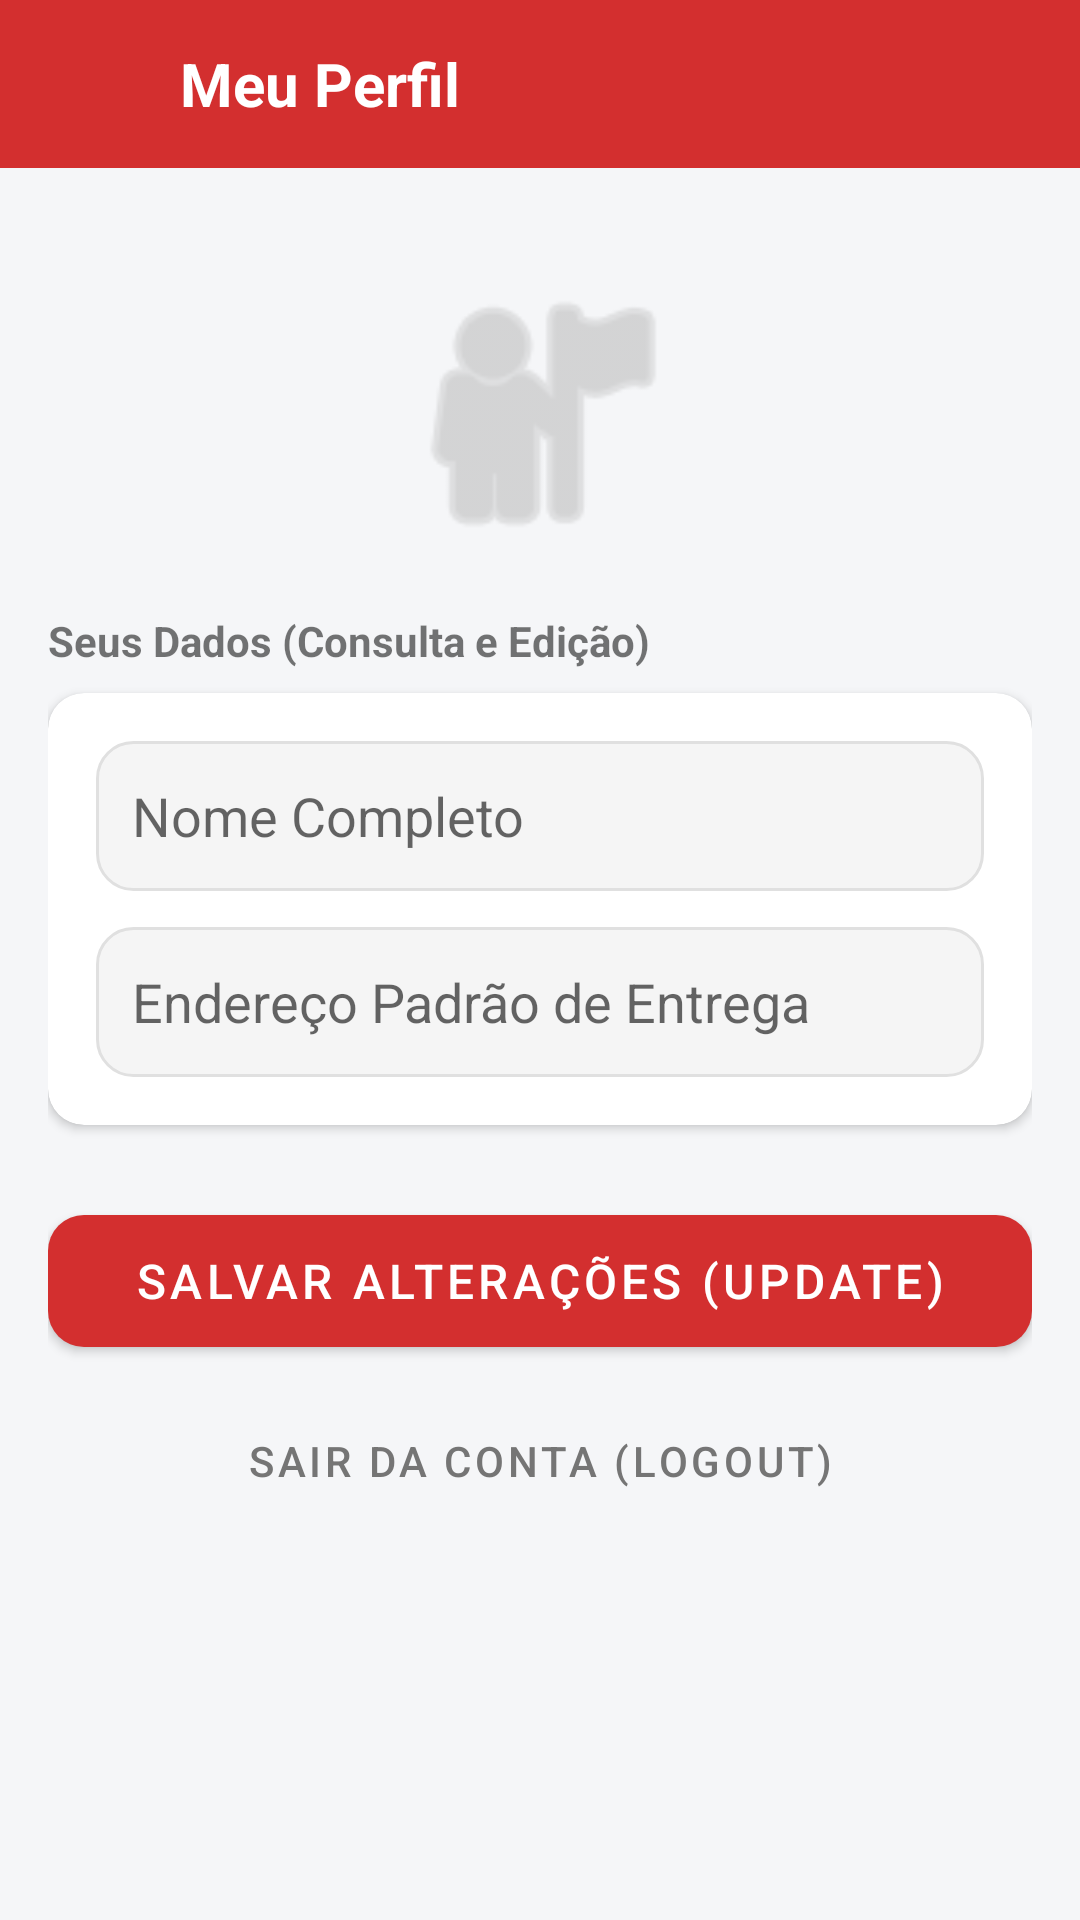

Reconstruct the res/layout file that produces this screen, plus the resources it refers to.
<!-- AndroidManifest.xml: application theme Theme.ImepacLuisAugusto -->
<!-- res/layout/activity_perfil.xml -->
<?xml version="1.0" encoding="utf-8"?>
<LinearLayout xmlns:android="http://schemas.android.com/apk/res/android"
    xmlns:app="http://schemas.android.com/apk/res-auto"
    android:layout_width="match_parent"
    android:layout_height="match_parent"
    android:orientation="vertical"
    android:background="#F5F6F8">

    <androidx.appcompat.widget.Toolbar
        android:layout_width="match_parent"
        android:layout_height="?attr/actionBarSize"
        android:background="#D32F2F"
        app:contentInsetStart="0dp">

        <LinearLayout
            android:layout_width="match_parent"
            android:layout_height="match_parent"
            android:orientation="horizontal"
            android:gravity="center_vertical"
            android:paddingHorizontal="16dp">

            <ImageView
                android:id="@+id/btn_voltar"
                android:layout_width="28dp"
                android:layout_height="28dp"
                android:src="@drawable/ic_back"
                android:background="?attr/selectableItemBackgroundBorderless"
                android:clickable="true"
                android:focusable="true"
                android:layout_marginEnd="16dp"/>

            <TextView
                android:layout_width="wrap_content"
                android:layout_height="wrap_content"
                android:text="Meu Perfil"
                android:textColor="#FFFFFF"
                android:textSize="20sp"
                android:textStyle="bold"/>
        </LinearLayout>
    </androidx.appcompat.widget.Toolbar>

    <ScrollView android:layout_width="match_parent" android:layout_height="match_parent" android:padding="16dp">
        <LinearLayout android:layout_width="match_parent" android:layout_height="wrap_content" android:orientation="vertical">

            <ImageView android:layout_width="100dp" android:layout_height="100dp" android:src="@android:drawable/ic_menu_myplaces" app:tint="#BDBDBD" android:layout_gravity="center" android:layout_marginVertical="16dp"/>

            <TextView android:text="Seus Dados (Consulta e Edição)" android:textStyle="bold" android:layout_width="wrap_content" android:layout_height="wrap_content" android:layout_marginBottom="8dp"/>

            <com.google.android.material.card.MaterialCardView
                android:layout_width="match_parent"
                android:layout_height="wrap_content"
                app:cardCornerRadius="12dp"
                app:cardElevation="2dp">
                <LinearLayout android:padding="16dp" android:orientation="vertical" android:layout_width="match_parent" android:layout_height="wrap_content">

                    <EditText android:id="@+id/edt_perfil_nome" android:layout_width="match_parent" android:layout_height="50dp" android:hint="Nome Completo" android:background="@drawable/bg_quantidade" android:paddingHorizontal="12dp" android:layout_marginBottom="12dp"/>

                    <EditText android:id="@+id/edt_perfil_endereco" android:layout_width="match_parent" android:layout_height="50dp" android:hint="Endereço Padrão de Entrega" android:background="@drawable/bg_quantidade" android:paddingHorizontal="12dp"/>

                </LinearLayout>
            </com.google.android.material.card.MaterialCardView>

            <com.google.android.material.button.MaterialButton
                android:id="@+id/btn_atualizar_perfil"
                android:layout_width="match_parent"
                android:layout_height="56dp"
                android:layout_marginTop="24dp"
                android:text="Salvar Alterações (UPDATE)"
                android:textSize="16sp"
                app:cornerRadius="12dp"
                app:backgroundTint="#D32F2F"/>

            <com.google.android.material.button.MaterialButton
                android:id="@+id/btn_sair"
                style="@style/Widget.MaterialComponents.Button.TextButton"
                android:layout_width="match_parent"
                android:layout_height="wrap_content"
                android:layout_marginTop="8dp"
                android:text="Sair da Conta (Logout)"
                android:textColor="#757575"/>
        </LinearLayout>
    </ScrollView>
</LinearLayout>
<!-- resources referenced by this layout -->
<resources>
  <!-- drawable bg_quantidade (drawable) -->
  <?xml version="1.0" encoding="utf-8"?>
  <shape xmlns:android="http://schemas.android.com/apk/res/android"
      android:shape="rectangle">
      <solid android:color="#F5F5F5" />
  
      <corners android:radius="12dp" />
  
      <stroke
          android:width="1dp"
          android:color="#E0E0E0" />
  </shape>
  <style name="Theme.ImepacLuisAugusto" parent="Theme.MaterialComponents.DayNight.DarkActionBar">
          
          <item name="colorPrimary">@color/purple_500</item>
          <item name="colorPrimaryVariant">@color/purple_700</item>
          <item name="colorOnPrimary">@color/white</item>
          
          <item name="colorSecondary">@color/teal_200</item>
          <item name="colorSecondaryVariant">@color/teal_700</item>
          <item name="colorOnSecondary">@color/black</item>
          
          <item name="android:statusBarColor">?attr/colorPrimaryVariant</item>
          
      </style>
  <color name="purple_500">#FF6200EE</color>
  <color name="purple_700">#FF3700B3</color>
  <color name="white">#FFFFFFFF</color>
  <color name="teal_200">#FF03DAC5</color>
  <color name="teal_700">#FF018786</color>
  <color name="black">#FF000000</color>
</resources>
